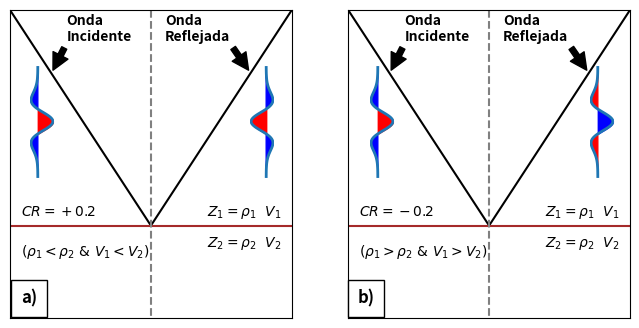

Write the Python code that produced this figure.
# -*- coding: utf-8 -*-
"""
@author: Jhonatan
"""
import matplotlib.pyplot as plt
import numpy as np
#%%
'ONDÍCULA RICKER'
def ricker(f, length = 0.100, dt = 0.001):
    t = np.arange(-length/2, (length-dt)/2, dt)
    y = (1.0 - 2.0*(np.pi**2)*(f**2)*(t**2))*np.exp(-(np.pi**2)*(f**2)*(t**2))
    return t, y
t0,w = ricker(20)

#%%
fig, (ax1,ax2) = plt.subplots(ncols=2, nrows=1, figsize=(8,4), 
      gridspec_kw = {'width_ratios':[1,1]})
      #subplot_kw = {'xticks':[], 'yticks':[]})
ax1.plot([0,.5,1],[1,.3,1],c='black')
ax1.plot([0,1],[0.3,0.3],c='brown')
ax1.plot([0.5,0.5],[1,0],'--',c='grey')
#%%
ax1.annotate('Onda\nIncidente', xy=(0.15, 0.8), xytext=(0.2, 0.9), fontweight='bold',
            arrowprops=dict(facecolor='black', shrink=0.05))
ax1.annotate('Onda\nReflejada', xy=(.85, 0.8), xytext=(0.55, 0.9), fontweight='bold',
            arrowprops=dict(facecolor='black', shrink=0.05))
ax1.annotate(r'$C R=+0.2$', xy=(0.1, 0.4), xytext=(0.04, 0.33))
ax1.annotate(r'$(\rho_1<\rho_2\ &\ V_1<V_2)$', xy=(0.1, 0.2), xytext=(0.04, 0.2))
ax1.annotate(r'$Z_1 = \rho_1\ \ V_1$', xy=(0.1, 0.2), xytext=(0.7, 0.33))
ax1.annotate(r'$Z_2 = \rho_2\ \ V_2$', xy=(0.1, 0.2), xytext=(0.7, 0.23))
#
left, bottom, width, height = [0.15, 0.45, 0.03, 0.3]
ax11 = fig.add_axes([left, bottom, width, height])
#mini ondicula 1
y = [0,0,0,0,0,0,0,0.30980,0,0,0,0,0,0,0]
tiempo = [.01,.02,.03,.04,.05,.06,.07,.08,.09,.1,.11,.12,.13,.14,.15]
synthetic = np.convolve(w, y, mode='same')
ax11.plot(synthetic, t0, lw=2)
ax11.fill_betweenx(t0, synthetic, 0, where=(synthetic>0), color = 'red')
ax11.fill_betweenx(t0, synthetic, 0, where=(synthetic<0), color = 'blue')
ax11.patch.set_alpha(0)
ax11.axis('off')
ax11.set_xticklabels('')
ax11.set_yticklabels('')
#
left, bottom, width, height = [0.425, 0.45, 0.03, 0.3]
ax12 = fig.add_axes([left, bottom, width, height])
#mini ondicula 2
y = [0,0,0,0,0,0,0,-0.30980,0,0,0,0,0,0,0]
tiempo = [.01,.02,.03,.04,.05,.06,.07,.08,.09,.1,.11,.12,.13,.14,.15]
synthetic = np.convolve(w, y, mode='same')
ax12.plot(synthetic, t0, lw=2)
ax12.fill_betweenx(t0, synthetic, 0, where=(synthetic>0), color = 'blue')
ax12.fill_betweenx(t0, synthetic, 0, where=(synthetic<0), color = 'red')
ax12.patch.set_alpha(0)
ax12.axis('off')
ax12.set_xticklabels('')
ax12.set_yticklabels('')
#
ax1.set_xlim(0,1)
ax1.set_ylim(0,1)
ax1.set_yticklabels('')
ax1.set_xticklabels('')
ax1.set_xticks([])
ax1.set_yticks([])
ax1.text(.038, .046, 'a)', fontsize = 12, style='italic', 
             fontweight = 'bold',
             bbox={'facecolor': 'white', 'alpha': 1, 'pad': 7})

#%%
ax2.plot([0,.5,1],[1,.3,1],c='black')
ax2.plot([0,1],[0.3,0.3],c='brown')
ax2.plot([0.5,0.5],[1,0],'--',c='grey')
#%%
ax2.annotate('Onda\nIncidente', xy=(0.15, 0.8), xytext=(0.2, 0.9), fontweight='bold',
            arrowprops=dict(facecolor='black', shrink=0.05))
ax2.annotate('Onda\nReflejada', xy=(.85, 0.8), xytext=(0.55, 0.9), fontweight='bold',
            arrowprops=dict(facecolor='black', shrink=0.05))
ax2.annotate(r'$CR=-0.2$', xy=(0.1, 0.4), xytext=(0.04, 0.33))
ax2.annotate(r'$(\rho_1>\rho_2\ &\ V_1>V_2)$', xy=(0.1, 0.2), xytext=(0.04, 0.2))
ax2.annotate(r'$Z_1 = \rho_1\ \ V_1$', xy=(0.1, 0.2), xytext=(0.7, 0.33))
ax2.annotate(r'$Z_2 = \rho_2\ \ V_2$', xy=(0.1, 0.2), xytext=(0.7, 0.23))
#
left, bottom, width, height = [0.575, 0.45, 0.03, 0.3]
ax21 = fig.add_axes([left, bottom, width, height])
#mini ondicula 1
y = [0,0,0,0,0,0,0,0.30980,0,0,0,0,0,0,0]
tiempo = [.01,.02,.03,.04,.05,.06,.07,.08,.09,.1,.11,.12,.13,.14,.15]
synthetic = np.convolve(w, y, mode='same')
ax21.plot(synthetic, t0, lw=2)
ax21.fill_betweenx(t0, synthetic, 0, where=(synthetic>0), color = 'red')
ax21.fill_betweenx(t0, synthetic, 0, where=(synthetic<0), color = 'blue')
ax21.patch.set_alpha(0)
ax21.axis('off')
ax21.set_xticklabels('')
ax21.set_yticklabels('')
#
left, bottom, width, height = [0.85, 0.45, 0.03, 0.3]
ax22 = fig.add_axes([left, bottom, width, height])
#mini ondicula 2
y = [0,0,0,0,0,0,0,0.30980,0,0,0,0,0,0,0]
tiempo = [.01,.02,.03,.04,.05,.06,.07,.08,.09,.1,.11,.12,.13,.14,.15]
synthetic = np.convolve(w, y, mode='same')
ax22.plot(synthetic, t0, lw=2)
ax22.fill_betweenx(t0, synthetic, 0, where=(synthetic>0), color = 'blue')
ax22.fill_betweenx(t0, synthetic, 0, where=(synthetic<0), color = 'red')
ax22.patch.set_alpha(0)
ax22.axis('off')
ax22.set_xticklabels('')
ax22.set_yticklabels('')
#
ax2.set_xlim(0,1)
ax2.set_ylim(0,1)
ax2.set_yticklabels('')
ax2.set_xticklabels('')
ax2.set_xticks([])
ax2.set_yticks([])
ax2.text(.034, .046, 'b)', fontsize = 12, style='italic', 
             fontweight = 'bold',
             bbox={'facecolor': 'white', 'alpha': 1, 'pad': 7})

fig.savefig('Figura 2.png',bbox_inches="tight", dpi=1200)